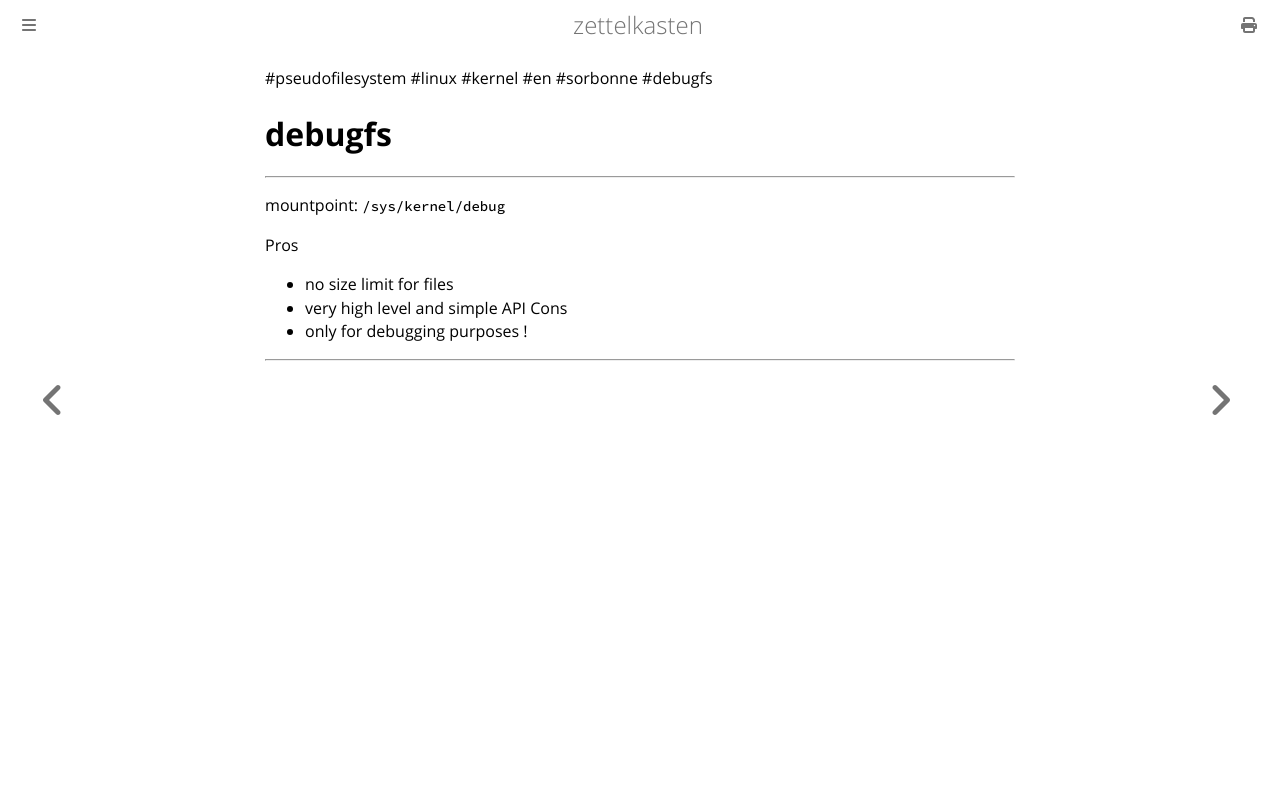

repository: aliasgwynplaine/z · page: 1d8h1a4-debugfs.html · generator: mdbook

#pseudofilesystem #linux #kernel #en #sorbonne #debugfs
# debugfs
---
mountpoint: `/sys/kernel/debug`

Pros
+ no size limit for files
+ very high level and simple API
Cons
+ only for debugging purposes !


---
